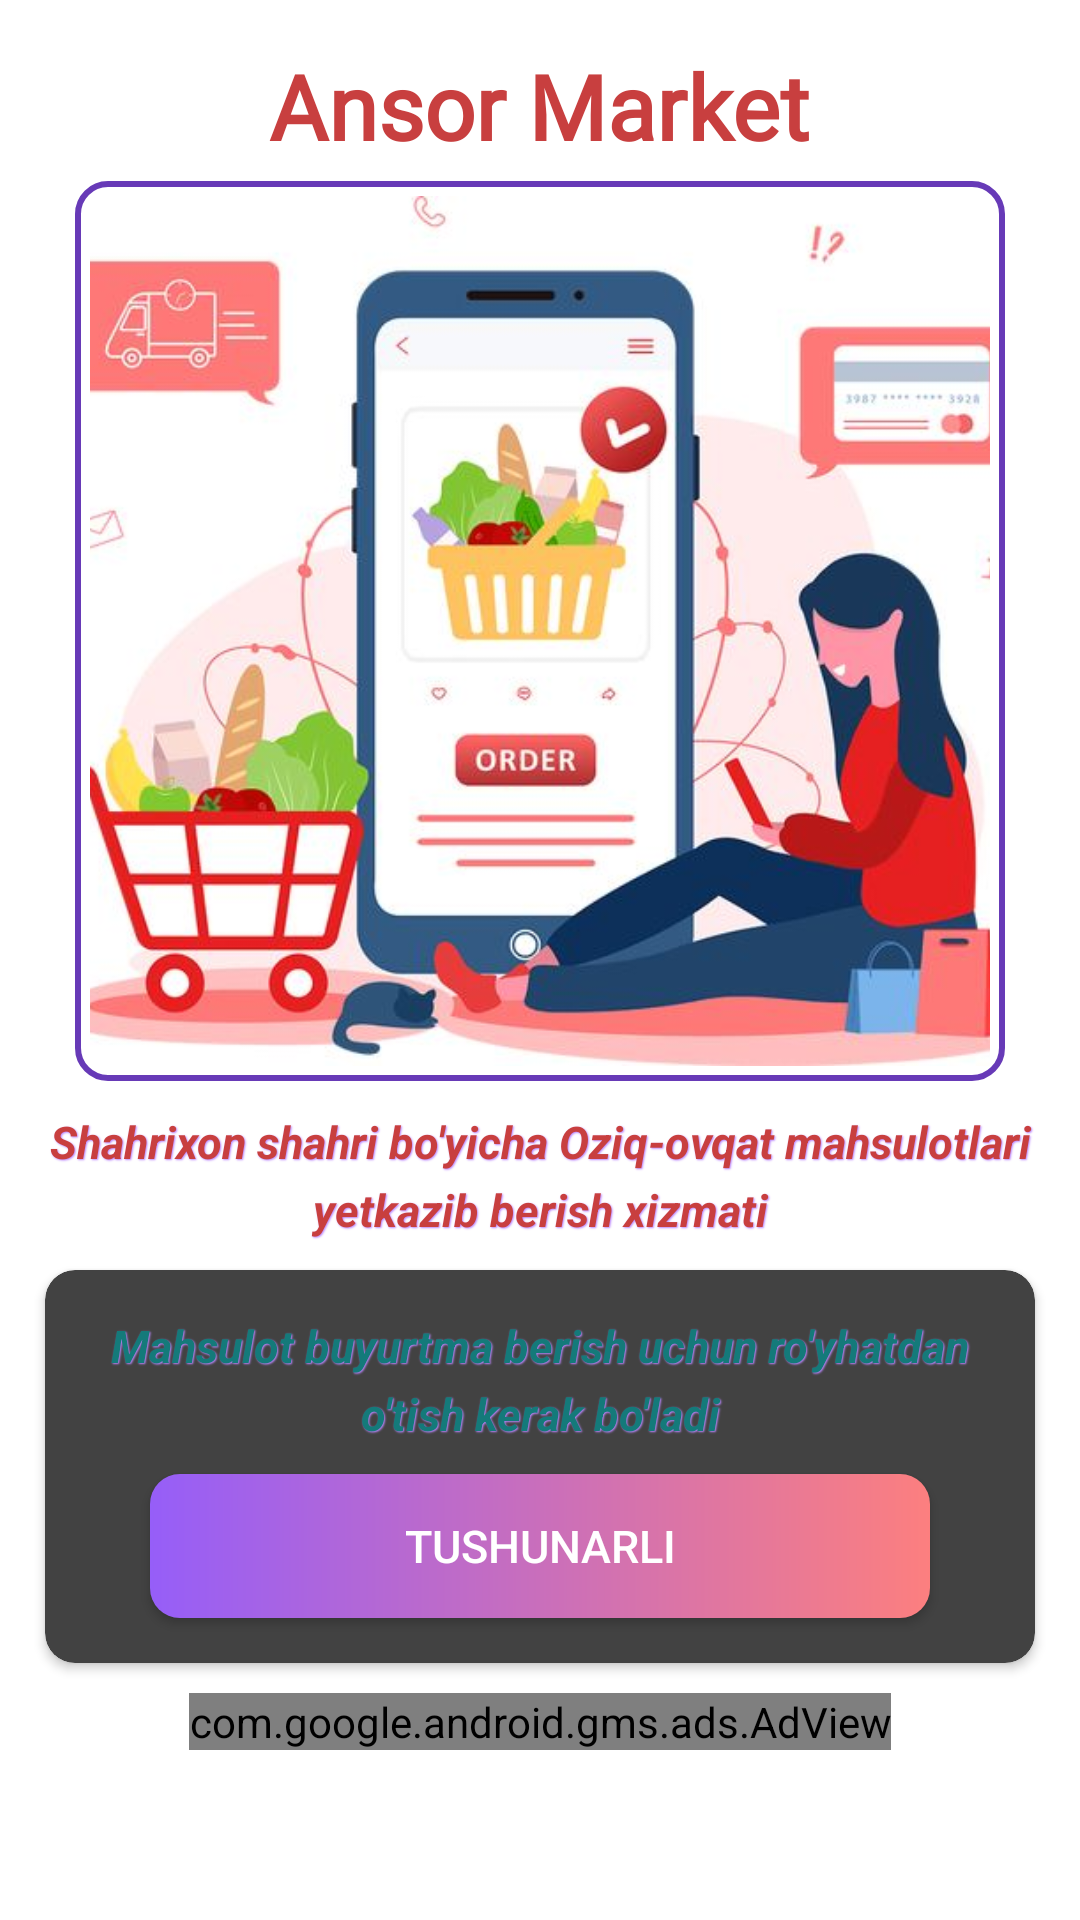

Layout XML and referenced resources for this Android screen:
<!-- AndroidManifest.xml: application theme SplashTheme -->
<!-- res/layout/fragment_intro.xml -->
<?xml version="1.0" encoding="utf-8"?>
<ScrollView xmlns:android="http://schemas.android.com/apk/res/android"
    xmlns:app="http://schemas.android.com/apk/res-auto"
    xmlns:tools="http://schemas.android.com/tools"
    android:layout_width="match_parent"
    android:layout_height="match_parent"
    tools:context=".logInScreens.IntroFragment">

    <LinearLayout
        android:layout_width="match_parent"
        android:layout_height="wrap_content"
        android:gravity="center_horizontal"
        android:orientation="vertical"
        android:padding="5dp">

        <TextView
            android:id="@+id/tv_app_name_intro"
            android:layout_width="wrap_content"
            android:layout_height="wrap_content"
            android:layout_marginTop="10dp"
            android:fontFamily="@font/carter_one"
            android:shadowColor="@color/white"
            android:shadowDx="10"
            android:shadowDy="10"
            android:shadowRadius="5"
            android:text="@string/app_name"
            android:textColor="@color/colorAccent"
            android:textSize="30sp"
            android:textStyle="bold" />

        <FrameLayout
            android:id="@+id/frame_slide_photos"
            android:layout_width="match_parent"
            android:layout_height="300dp"
            android:layout_marginStart="20dp"
            android:layout_marginTop="5dp"
            android:layout_marginEnd="20dp"
            android:background="@drawable/white_border_shape_button_rounded">

            <ImageView
                android:id="@+id/slide_photos"
                android:layout_width="match_parent"
                android:layout_height="match_parent"
                android:layout_margin="5dp"
                android:contentDescription="@string/image_content"
                android:scaleType="centerCrop"
                android:src="@drawable/redinroiv" />
        </FrameLayout>

        <TextView
            android:id="@+id/sub_title"
            android:layout_width="match_parent"
            android:layout_height="wrap_content"
            android:layout_marginStart="10dp"
            android:layout_marginTop="10dp"
            android:layout_marginEnd="10dp"
            android:gravity="center"
            android:lineSpacingExtra="5dp"
            android:shadowColor="@color/purple_200"
            android:shadowDx="1"
            android:shadowDy="1"
            android:shadowRadius="1"
            android:text="@string/intro_text_description"
            android:textAlignment="center"
            android:textColor="@color/colorAccent"
            android:textSize="15sp"
            android:textStyle="bold|italic" />

        <androidx.cardview.widget.CardView
            android:layout_width="match_parent"
            android:layout_height="wrap_content"
            android:layout_margin="10dp"
            app:cardCornerRadius="10dp">

            <LinearLayout
                android:layout_width="match_parent"
                android:layout_height="wrap_content"
                android:orientation="vertical">


                <androidx.constraintlayout.widget.ConstraintLayout
                    android:layout_width="match_parent"
                    android:layout_height="wrap_content">

                    <LinearLayout
                        android:id="@+id/signUp_lo"
                        android:layout_width="match_parent"
                        android:layout_height="wrap_content"
                        android:layout_gravity="center"
                        android:layout_margin="5dp"
                        android:orientation="vertical"
                        android:visibility="visible"
                        app:layout_constraintBottom_toBottomOf="parent"
                        app:layout_constraintEnd_toEndOf="parent"
                        app:layout_constraintHorizontal_bias="0.5"
                        app:layout_constraintStart_toStartOf="parent"
                        app:layout_constraintTop_toTopOf="parent">

                        <TextView
                            android:layout_width="match_parent"
                            android:layout_height="wrap_content"
                            android:layout_marginStart="10dp"
                            android:layout_marginTop="10dp"
                            android:layout_marginEnd="10dp"
                            android:gravity="center"
                            android:lineSpacingExtra="5dp"
                            android:shadowColor="@color/purple_200"
                            android:shadowDx="1"
                            android:shadowDy="1"
                            android:shadowRadius="1"
                            android:text="@string/reg_text_description"
                            android:textAlignment="center"
                            android:textColor="@color/secondary_text_color"
                            android:textSize="15sp"
                            android:textStyle="bold|italic" />

                        <Button
                            android:id="@+id/reg_info_btn"
                            android:layout_width="match_parent"
                            android:layout_height="wrap_content"
                            android:layout_gravity="center"
                            android:layout_marginStart="30dp"
                            android:layout_marginTop="10dp"
                            android:layout_marginEnd="30dp"
                            android:layout_marginBottom="10dp"
                            android:background="@drawable/shape_button_rounded"
                            android:foreground="@drawable/custom_ripple"
                            android:gravity="center"
                            android:text="@string/intro_sign_in"
                            android:textColor="@android:color/white"
                            android:textSize="15sp"
                            app:backgroundTint="@null" />
                    </LinearLayout>

                </androidx.constraintlayout.widget.ConstraintLayout>

            </LinearLayout>
        </androidx.cardview.widget.CardView>

        <com.google.android.gms.ads.AdView
            android:id="@+id/adView1"
            android:layout_width="wrap_content"
            android:layout_height="wrap_content"
            android:layout_gravity="center"
            app:adSize="BANNER"
            app:adUnitId="ca-app-pub-8558811277281829/2084461687">

        </com.google.android.gms.ads.AdView>

    </LinearLayout>

</ScrollView>
<!-- resources referenced by this layout -->
<resources>
  <color name="colorAccent">#C83F3F</color>
  <color name="purple_200">#FFBB86FC</color>
  <color name="secondary_text_color">#147A7A</color>
  <color name="white">#FFFFFFFF</color>
  <!-- drawable custom_ripple (drawable) -->
  <?xml version="1.0" encoding="utf-8"?>
  <ripple xmlns:android="http://schemas.android.com/apk/res/android"
      android:color="?android:colorControlHighlight">
  
      <item android:id="@android:id/mask">
          <shape android:shape="rectangle">
              <solid android:color="@android:color/white" />
              <corners android:radius="10dp"/>
          </shape>
      </item>
  
      <item android:id="@android:id/background">
          <shape android:shape="rectangle">
              <solid android:color="@android:color/transparent" />
              <corners android:radius="10dp"/>
          </shape>
      </item>
  </ripple>
  <!-- drawable redinroiv: jpeg bitmap (drawable, 39516 bytes) -->
  <!-- drawable shape_button_rounded (drawable) -->
  <?xml version="1.0" encoding="utf-8"?>
  <shape xmlns:android="http://schemas.android.com/apk/res/android"
      android:shape="rectangle">
  
      <gradient
          android:angle="360"
          android:endColor="@color/pink"
          android:startColor="#965EF8"
          android:type="linear">
  
      </gradient>
      <corners android:radius="10dp" />
  </shape>
  <!-- drawable white_border_shape_button_rounded (drawable) -->
  <?xml version="1.0" encoding="utf-8"?>
  <shape xmlns:android="http://schemas.android.com/apk/res/android"
      android:shape="rectangle">
  
      <stroke
          android:width="2dp"
          android:color="#673AB7" />
      <solid android:color="@color/white" />
      <corners android:radius="10dp" />
  
  </shape>
  <string name="app_name">Ansor Market</string>
  <string name="image_content">image_content</string>
  <string name="intro_sign_in">Tushunarli</string>
  <string name="intro_text_description">Shahrixon shahri bo\'yicha Oziq-ovqat mahsulotlari yetkazib berish xizmati</string>
  <string name="reg_text_description">Mahsulot buyurtma berish uchun ro\'yhatdan o\'tish kerak bo\'ladi</string>
  <style name="SplashTheme" parent="Theme.AppCompat.NoActionBar">
          <item name="android:windowBackground">@color/white</item>
      </style>
  <color name="pink">#FC7F7F</color>
</resources>
